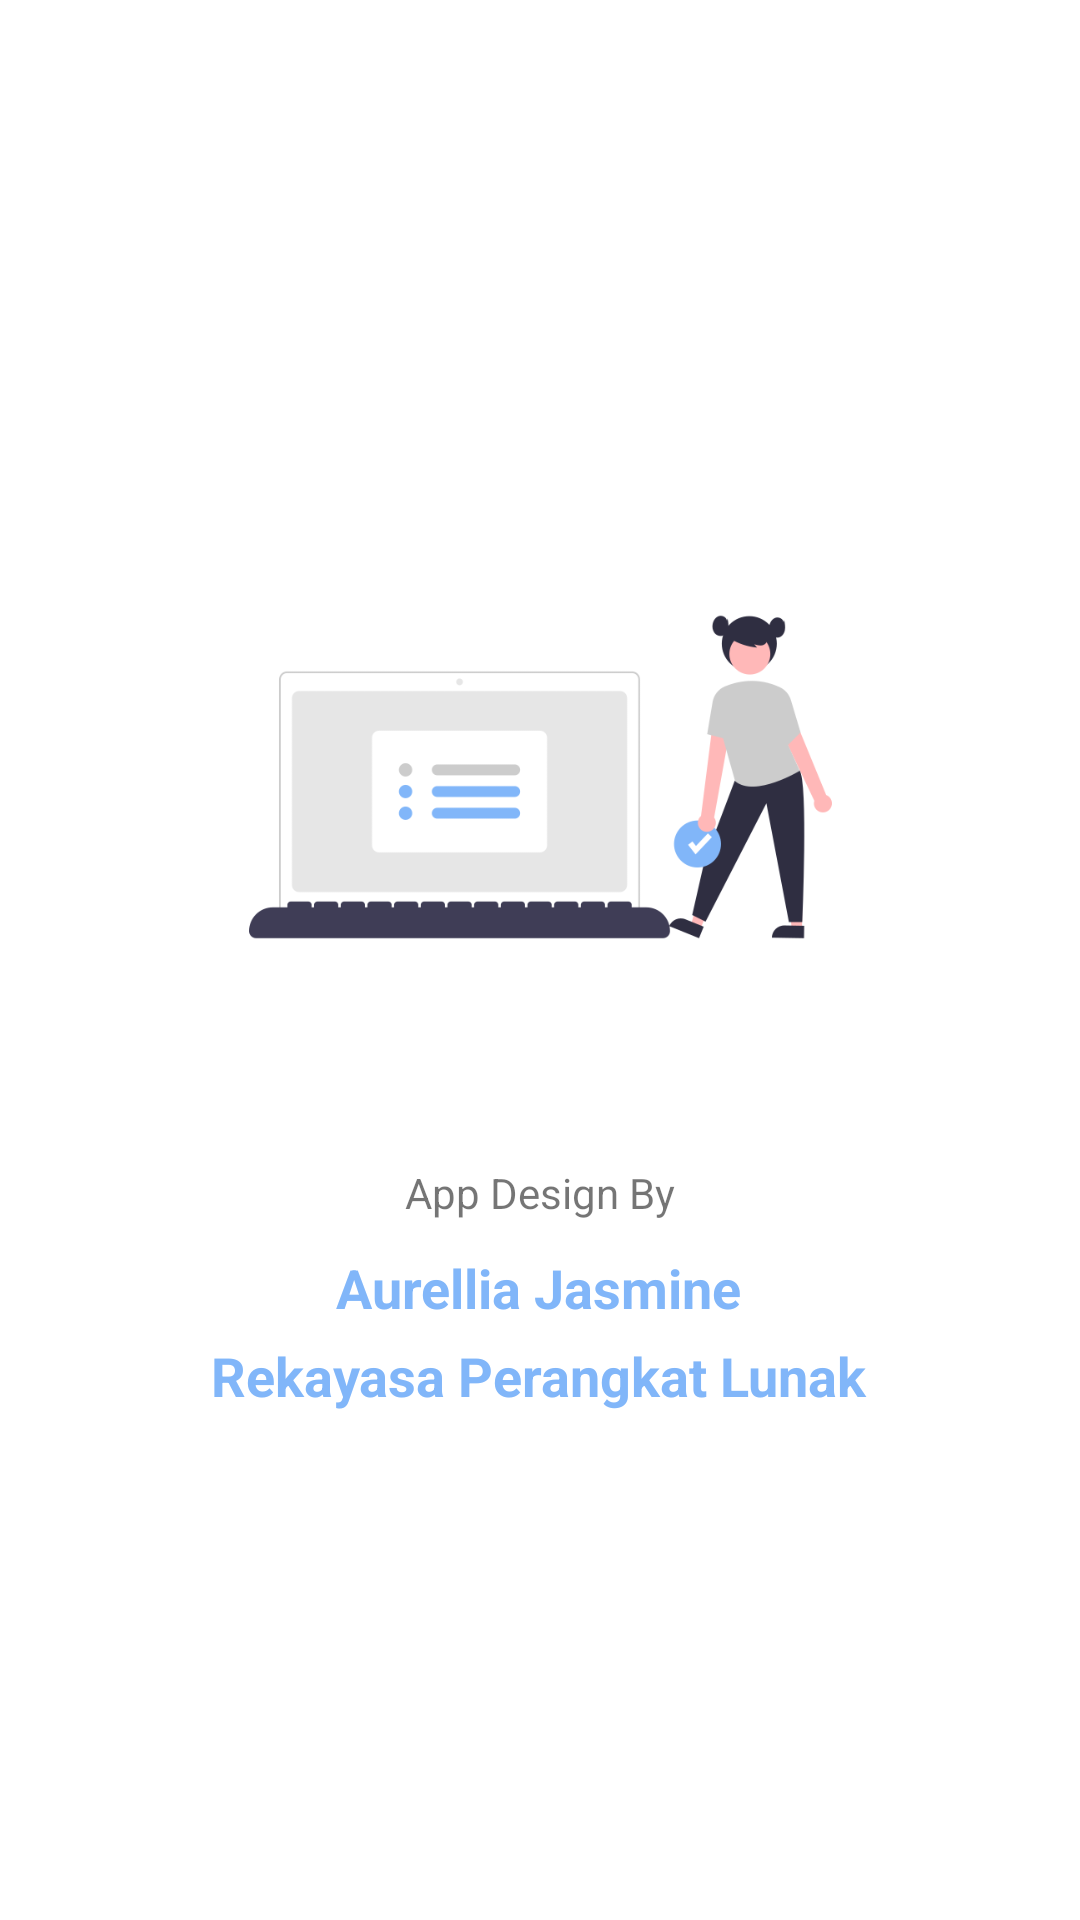

Android layout source for this screen:
<!-- AndroidManifest.xml: application theme Theme.Penjualan_AurelliaJasmine -->
<!-- res/layout/activity_splash_screen.xml -->
<?xml version="1.0" encoding="utf-8"?>
<androidx.constraintlayout.widget.ConstraintLayout
    xmlns:android="http://schemas.android.com/apk/res/android"
    xmlns:app="http://schemas.android.com/apk/res-auto"
    xmlns:tools="http://schemas.android.com/tools"
    android:layout_width="match_parent"
    tools:context=".SplashScreen"
    android:layout_height="match_parent">

    <ImageView
        android:id="@+id/imageView"
        android:layout_width="261dp"
        android:layout_height="218dp"
        android:layout_marginTop="150dp"
        android:src="@drawable/splashscreen"
        app:layout_constraintEnd_toEndOf="parent"
        app:layout_constraintStart_toStartOf="parent"
        app:layout_constraintTop_toTopOf="parent" />

    <TextView
        android:id="@+id/etSScreen"
        android:layout_width="wrap_content"
        android:layout_height="wrap_content"
        android:layout_marginTop="20dp"
        android:text="App Design By"
        app:layout_constraintEnd_toEndOf="parent"
        app:layout_constraintStart_toStartOf="parent"
        app:layout_constraintTop_toBottomOf="@+id/imageView" />

    <TextView
        android:id="@+id/etNamaku"
        android:layout_width="wrap_content"
        android:layout_height="wrap_content"
        android:layout_marginTop="10dp"
        android:text="Aurellia Jasmine"
        android:textColor="#81B6F9"
        android:textSize="18dp"
        android:textStyle="bold"
        app:layout_constraintEnd_toEndOf="parent"
        app:layout_constraintHorizontal_bias="0.498"
        app:layout_constraintStart_toStartOf="parent"
        app:layout_constraintTop_toBottomOf="@+id/etSScreen" />

    <TextView
        android:id="@+id/etJurusan"
        android:layout_width="wrap_content"
        android:layout_height="wrap_content"
        android:layout_marginTop="5dp"
        android:text="Rekayasa Perangkat Lunak"
        android:textColor="#81B6F9"
        android:textSize="18dp"
        android:textStyle="bold"
        app:layout_constraintEnd_toEndOf="parent"
        app:layout_constraintHorizontal_bias="0.497"
        app:layout_constraintStart_toStartOf="parent"
        app:layout_constraintTop_toBottomOf="@+id/etNamaku" />

</androidx.constraintlayout.widget.ConstraintLayout>
<!-- resources referenced by this layout -->
<resources>
  <!-- drawable splashscreen: png bitmap (drawable, 21858 bytes) -->
  <style name="Theme.Penjualan_AurelliaJasmine" parent="Theme.MaterialComponents.DayNight.NoActionBar">
          
          <item name="colorPrimary">#81B6F9</item>
          <item name="colorPrimaryVariant">#81B6F9</item>
          <item name="colorOnPrimary">@color/white</item>
          
          <item name="colorSecondary">#81B6F9</item>
          <item name="colorSecondaryVariant">#81B6F9</item>
          <item name="colorOnSecondary">@color/black</item>
          
          <item name="android:statusBarColor" tools:targetApi="l">?attr/colorPrimaryVariant</item>
          
      </style>
  <!-- not gathered from this repository: default colours our renderer supplied (Android Studio template values) -->
  <color name="black">#FF000000</color>
  <color name="white">#FFFFFFFF</color>
</resources>
